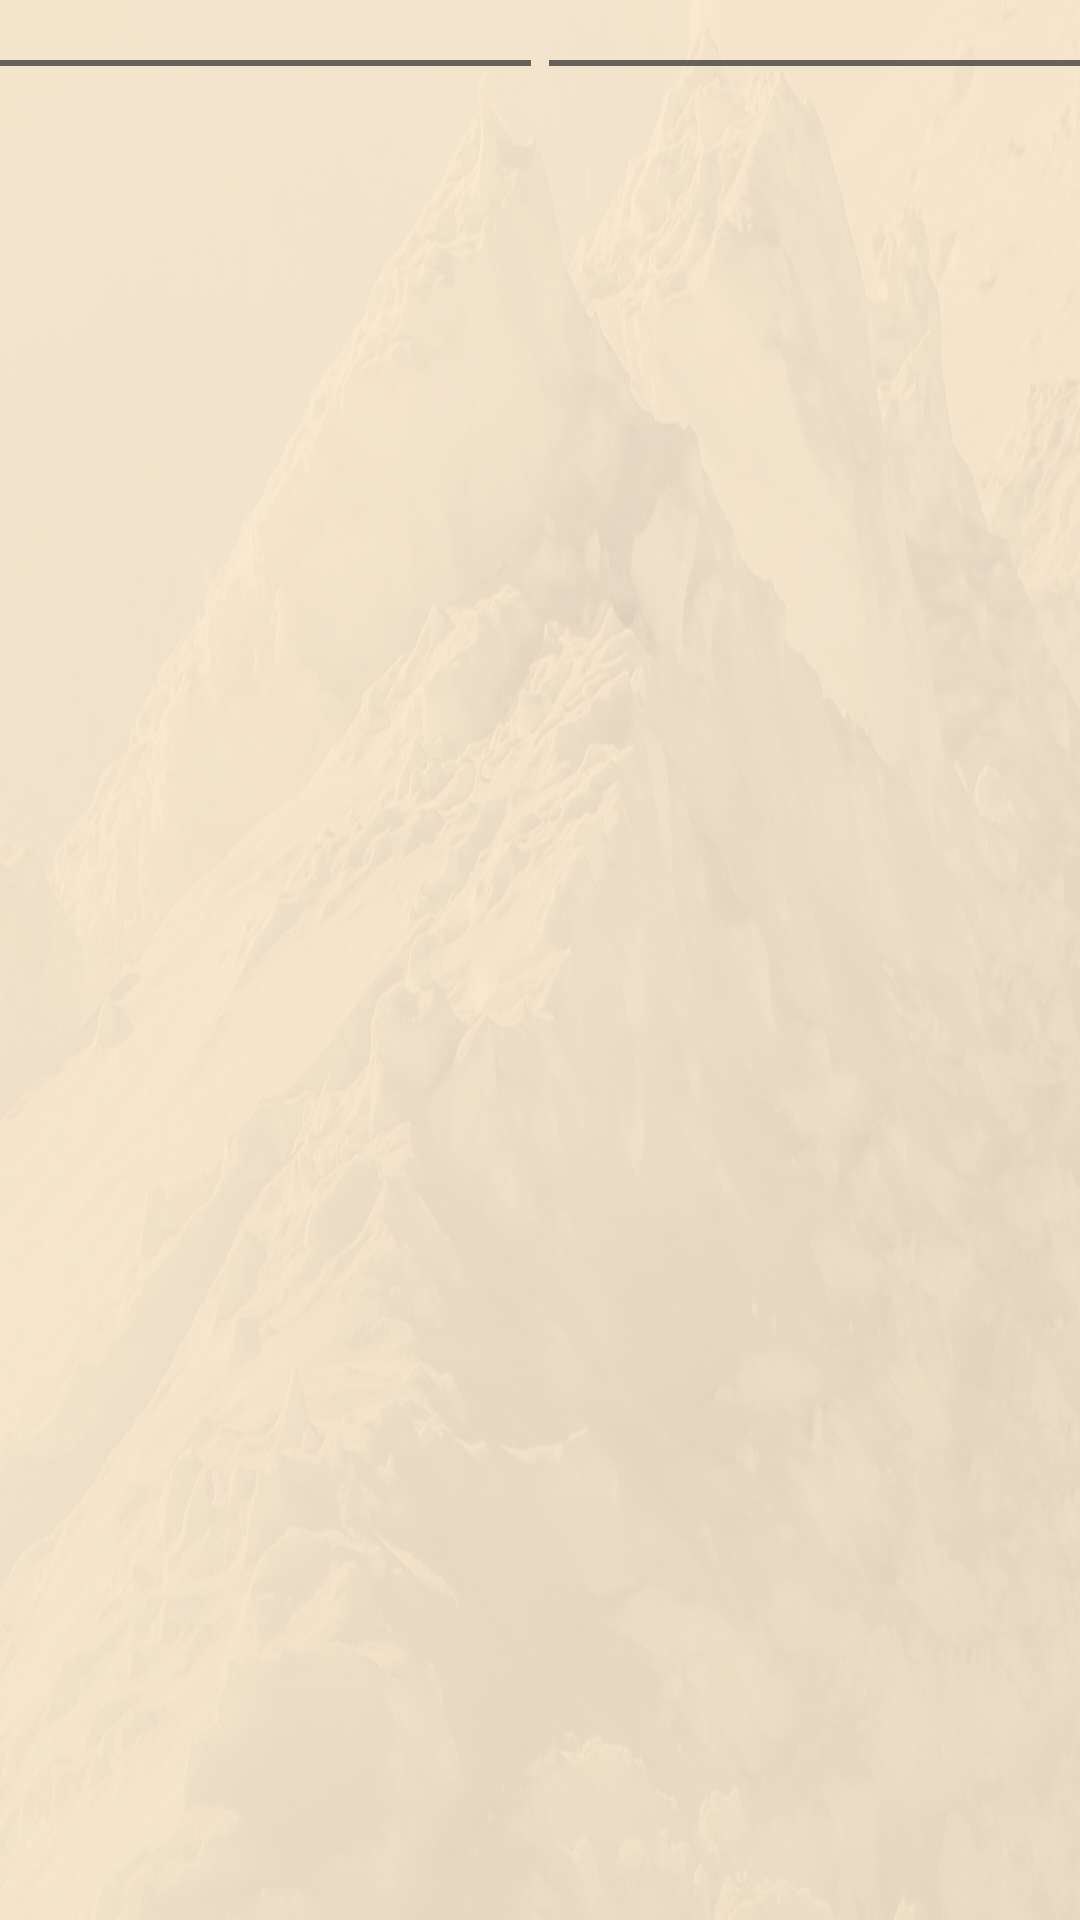

The Android layout XML behind this screen, and the referenced resources:
<!-- AndroidManifest.xml: application theme Theme.FindArt -->
<!-- res/layout/list_header.xml -->
<?xml version="1.0" encoding="utf-8"?>
<androidx.constraintlayout.widget.ConstraintLayout
    xmlns:android="http://schemas.android.com/apk/res/android"
    xmlns:app="http://schemas.android.com/apk/res-auto"
    xmlns:tools="http://schemas.android.com/tools"
    android:layout_width="wrap_content"
    android:layout_height="wrap_content"
    android:paddingVertical="10dp">

    <View
        android:id="@+id/header_view"
        android:layout_marginTop="10dp"
        app:layout_constraintEnd_toEndOf="parent"
        app:layout_constraintStart_toStartOf="parent"
        app:layout_constraintTop_toTopOf="parent"
        style="@style/Divider" />

    <TextView
        android:id="@+id/header_text"
        android:layout_width="wrap_content"
        android:layout_height="wrap_content"
        android:textSize="15sp"
        android:textStyle="bold"
        android:fontFamily="@font/avenir_light"
        android:textColor="@color/divider_color"
        android:background="@color/color_header_background"
        android:paddingHorizontal="3dp"
        app:layout_constraintBottom_toBottomOf="@+id/header_view"
        app:layout_constraintEnd_toEndOf="parent"
        app:layout_constraintStart_toStartOf="parent"
        app:layout_constraintTop_toTopOf="@+id/header_view"
        tools:text="Not found"
        />
</androidx.constraintlayout.widget.ConstraintLayout>
<!-- resources referenced by this layout -->
<resources>
  <color name="color_header_background">#FFF3E4CD</color>
  <color name="divider_color">#B32C2A2B</color>
  <style name="Divider">
          <item name="android:layout_width">match_parent</item>
          <item name="android:layout_height">2dp</item>
          <item name="android:background">@color/divider_color</item>
      </style>
  <style name="Theme.FindArt" parent="Theme.MaterialComponents.DayNight.NoActionBar">
          
          <item name="colorPrimary">@color/color_primary</item>
          <item name="colorPrimaryVariant">@color/color_primary_variant</item>
          <item name="colorOnPrimary">@color/color_on_primary</item>
          
          <item name="colorSecondary">@color/color_secondary</item>
          <item name="colorSecondaryVariant">@color/color_secondary</item>
          <item name="colorOnSecondary">@color/color_on_secondary</item>
          
          <item name="android:statusBarColor">?attr/colorPrimaryVariant</item>
          <item name="android:windowLightStatusBar" tools:targetApi="m">true</item>
          
          <item name="android:actionMenuTextColor">@color/color_on_primary</item>
          <item name="android:toolbarStyle">@color/color_on_primary</item>
          <item name="android:actionMenuTextAppearance">@style/Toolbar.MenuText</item>
  
          <item name="android:windowBackground">@drawable/background</item>
          <item name="android:textColor">@color/color_on_primary</item>
      </style>
  <color name="color_primary">#FFF3E4CD</color>
  <color name="color_primary_variant">#FFFAD59E</color>
  <color name="color_on_primary">#FF2C2A2B</color>
  <color name="color_secondary">#FFA27E4A</color>
  <color name="color_on_secondary">#FF000000</color>
  <style name="Toolbar.MenuText" parent="TextAppearance.Widget.AppCompat.Toolbar.Title">
          <item name="android:textSize">18sp</item>
      </style>
  <!-- drawable background: jpg bitmap (drawable-hdpi, 144855 bytes) -->
</resources>
